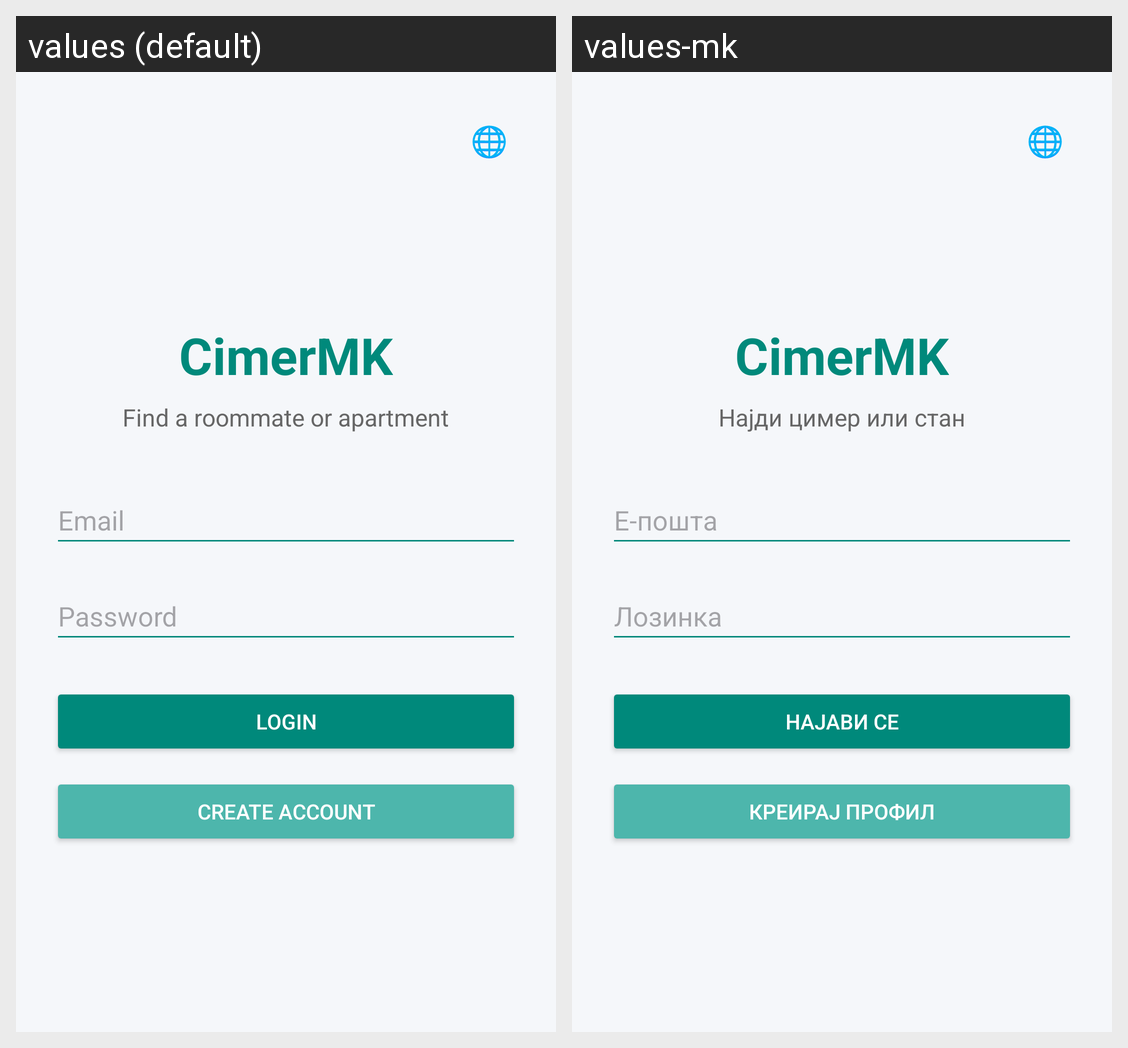

The same Android screen rendered under two of its app's locales, left to right. List the strings drawn on it with the default value and each locale's translation.
Android screen res/layout/activity_login.xml rendered under 2 locales, left to right: values (default), values-mk. Device: Nexus 5 (rendered at 1080×1920; each locale shown at half size, 540×960, under a caption strip naming it); theme Theme.CimerMK.
Strings drawn on this screen, with the default value and each locale's value (text and hints the layout hard-codes, and strings that could not be matched under every locale, appear in the picture but are not listed):

app_name
  values: CimerMK
  values-mk: CimerMK

app_slogan
  values: Find a roommate or apartment
  values-mk: Најди цимер или стан

email
  values: Email
  values-mk: Е-пошта

password
  values: Password
  values-mk: Лозинка

login
  values: Login
  values-mk: Најави се

create_account
  values: Create account
  values-mk: Креирај профил
